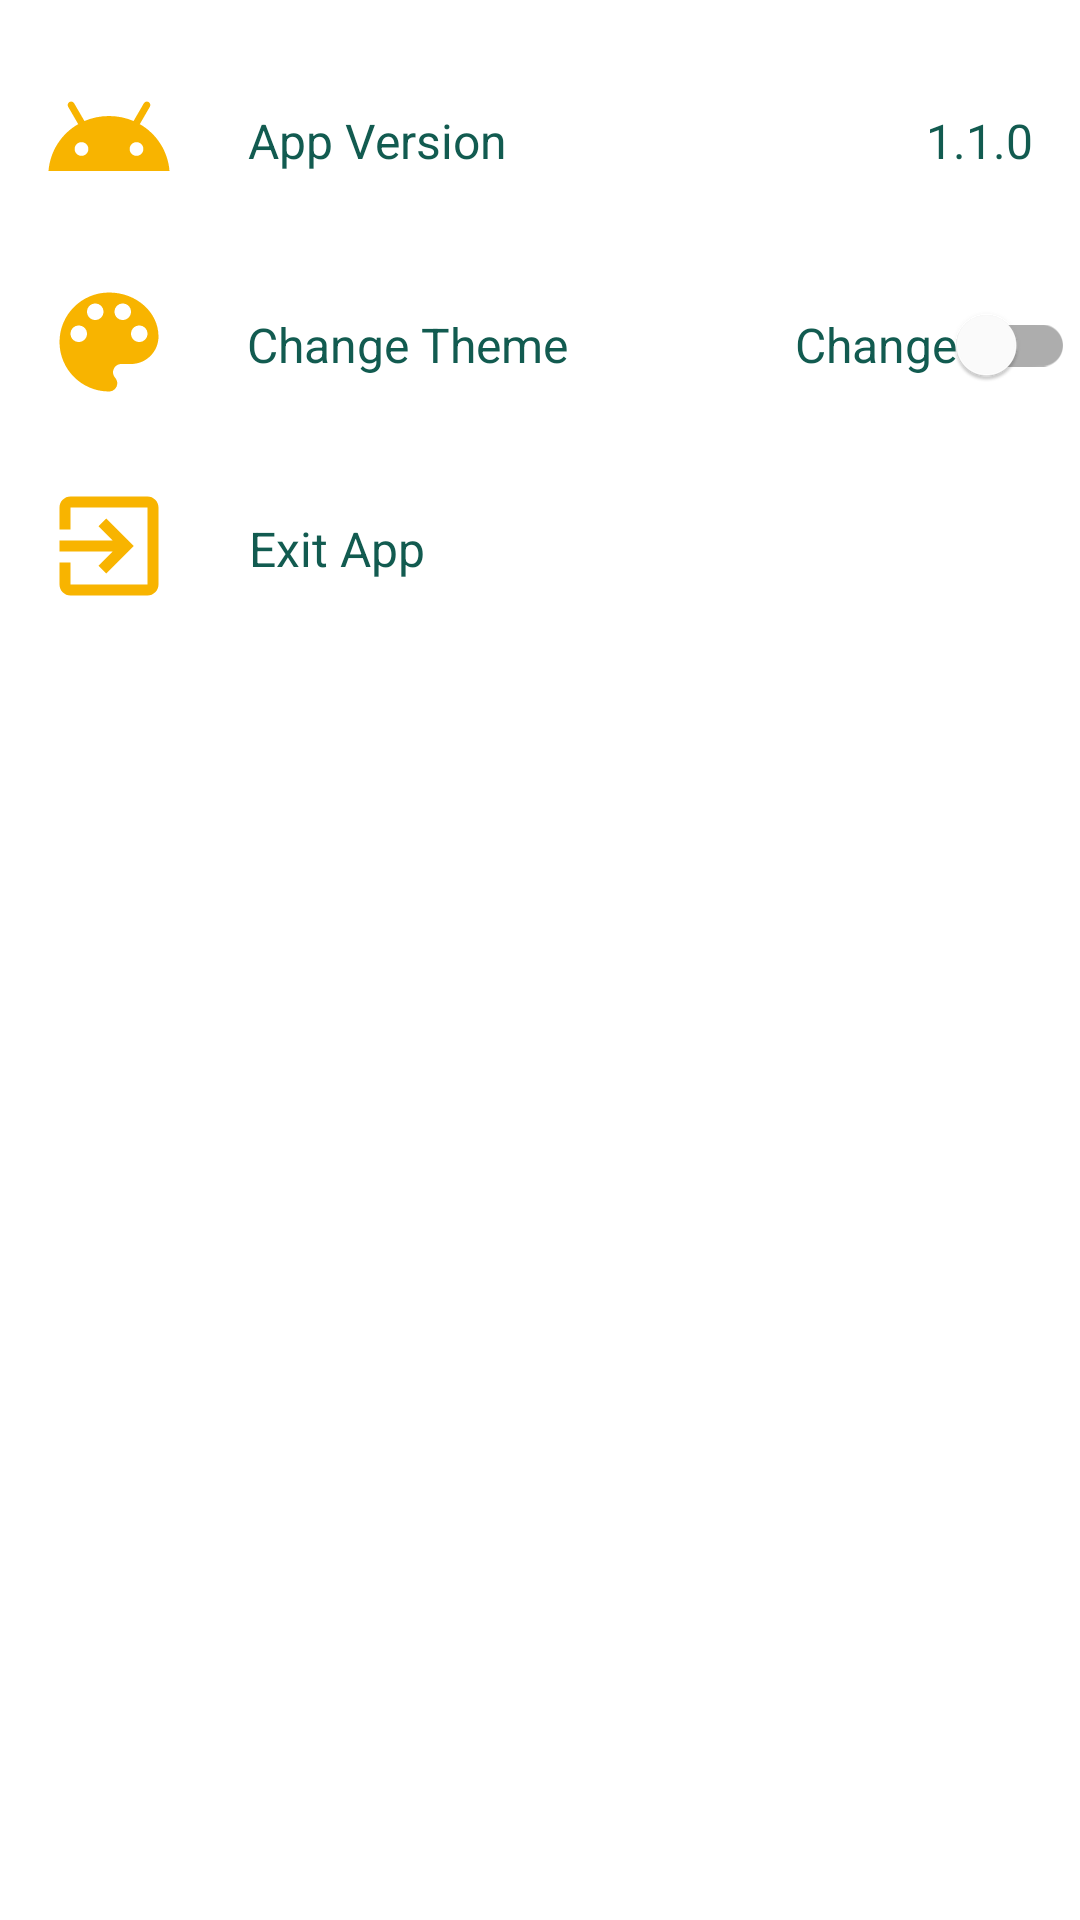

Layout XML and referenced resources for this Android screen:
<!-- AndroidManifest.xml: application theme Theme.WasteClassificationApps -->
<!-- res/layout/activity_options.xml -->
<?xml version="1.0" encoding="utf-8"?>
<androidx.constraintlayout.widget.ConstraintLayout xmlns:android="http://schemas.android.com/apk/res/android"
    xmlns:app="http://schemas.android.com/apk/res-auto"
    xmlns:tools="http://schemas.android.com/tools"
    android:layout_width="match_parent"
    android:layout_height="match_parent"
    tools:context=".activity.OptionsActivity">

    <ImageView
        android:id="@+id/img_version"
        android:layout_width="wrap_content"
        android:layout_height="wrap_content"
        android:layout_marginTop="24dp"
        app:layout_constraintEnd_toEndOf="parent"
        app:layout_constraintHorizontal_bias="0.045"
        app:layout_constraintStart_toStartOf="parent"
        app:layout_constraintTop_toTopOf="parent"
        app:srcCompat="@drawable/ic_android" />

    <TextView
        android:id="@+id/tv_version"
        android:layout_width="wrap_content"
        android:layout_height="wrap_content"
        android:layout_marginTop="12dp"
        android:text="@string/app_version"
        android:textColor="@color/dark_green"
        android:textSize="16sp"
        app:layout_constraintEnd_toEndOf="parent"
        app:layout_constraintHorizontal_bias="0.113"
        app:layout_constraintStart_toEndOf="@+id/img_version"
        app:layout_constraintTop_toTopOf="@+id/img_version" />

    <ImageView
        android:id="@+id/img_theme"
        android:layout_width="wrap_content"
        android:layout_height="wrap_content"
        android:layout_marginTop="24dp"
        app:layout_constraintEnd_toEndOf="parent"
        app:layout_constraintHorizontal_bias="0.045"
        app:layout_constraintStart_toStartOf="parent"
        app:layout_constraintTop_toBottomOf="@+id/img_version"
        app:srcCompat="@drawable/ic_theme" />

    <TextView
        android:id="@+id/textView8"
        android:layout_width="wrap_content"
        android:layout_height="wrap_content"
        android:layout_marginTop="12dp"
        android:text="@string/change_theme"
        android:textColor="@color/dark_green"
        android:textSize="16sp"
        app:layout_constraintEnd_toEndOf="parent"
        app:layout_constraintHorizontal_bias="0.123"
        app:layout_constraintStart_toEndOf="@+id/img_theme"
        app:layout_constraintTop_toTopOf="@+id/img_theme" />

    <ImageView
        android:id="@+id/btn_img_exit"
        android:layout_width="wrap_content"
        android:layout_height="wrap_content"
        android:layout_marginTop="24dp"
        app:layout_constraintEnd_toEndOf="parent"
        app:layout_constraintHorizontal_bias="0.045"
        app:layout_constraintStart_toStartOf="parent"
        app:layout_constraintTop_toBottomOf="@+id/img_theme"
        app:srcCompat="@drawable/ic_exit" />

    <TextView
        android:id="@+id/textView9"
        android:layout_width="wrap_content"
        android:layout_height="wrap_content"
        android:layout_marginTop="12dp"
        android:text="@string/exit_app"
        android:textColor="@color/dark_green"
        android:textSize="16sp"
        app:layout_constraintEnd_toEndOf="parent"
        app:layout_constraintHorizontal_bias="0.102"
        app:layout_constraintStart_toEndOf="@+id/btn_img_exit"
        app:layout_constraintTop_toTopOf="@+id/btn_img_exit" />

    <com.google.android.material.switchmaterial.SwitchMaterial
        android:id="@+id/change_theme"
        android:layout_width="wrap_content"
        android:layout_height="wrap_content"
        android:layout_marginTop="91dp"
        android:text="@string/switch_theme"
        android:textColor="@color/dark_green"
        android:textSize="16sp"
        app:layout_constraintEnd_toEndOf="parent"
        app:layout_constraintHorizontal_bias="0.98"
        app:layout_constraintStart_toEndOf="@+id/textView8"
        app:layout_constraintTop_toTopOf="parent"
        tools:ignore="UseSwitchCompatOrMaterialXml" />

    <TextView
        android:id="@+id/tv_version_release"
        android:layout_width="wrap_content"
        android:layout_height="wrap_content"
        android:layout_marginTop="36dp"
        android:text="@string/version"
        android:textColor="@color/dark_green"
        android:textSize="16sp"
        app:layout_constraintEnd_toEndOf="parent"
        app:layout_constraintHorizontal_bias="0.9"
        app:layout_constraintStart_toEndOf="@+id/tv_version"
        app:layout_constraintTop_toTopOf="parent" />
</androidx.constraintlayout.widget.ConstraintLayout>
<!-- resources referenced by this layout -->
<resources>
  <color name="dark_green">#125B50</color>
  <!-- drawable ic_android (drawable) -->
  <vector android:height="44dp" android:tint="#F8B400"
      android:viewportHeight="24" android:viewportWidth="24"
      android:width="44dp" xmlns:android="http://schemas.android.com/apk/res/android">
      <path android:fillColor="@android:color/white" android:pathData="M17.6,9.48l1.84,-3.18c0.16,-0.31 0.04,-0.69 -0.26,-0.85c-0.29,-0.15 -0.65,-0.06 -0.83,0.22l-1.88,3.24c-2.86,-1.21 -6.08,-1.21 -8.94,0L5.65,5.67c-0.19,-0.29 -0.58,-0.38 -0.87,-0.2C4.5,5.65 4.41,6.01 4.56,6.3L6.4,9.48C3.3,11.25 1.28,14.44 1,18h22C22.72,14.44 20.7,11.25 17.6,9.48zM7,15.25c-0.69,0 -1.25,-0.56 -1.25,-1.25c0,-0.69 0.56,-1.25 1.25,-1.25S8.25,13.31 8.25,14C8.25,14.69 7.69,15.25 7,15.25zM17,15.25c-0.69,0 -1.25,-0.56 -1.25,-1.25c0,-0.69 0.56,-1.25 1.25,-1.25s1.25,0.56 1.25,1.25C18.25,14.69 17.69,15.25 17,15.25z"/>
  </vector>
  <!-- drawable ic_exit (drawable) -->
  <vector android:autoMirrored="true" android:height="44dp"
      android:tint="#F8B400" android:viewportHeight="24"
      android:viewportWidth="24" android:width="44dp" xmlns:android="http://schemas.android.com/apk/res/android">
      <path android:fillColor="@android:color/white" android:pathData="M10.09,15.59L11.5,17l5,-5 -5,-5 -1.41,1.41L12.67,11H3v2h9.67l-2.58,2.59zM19,3H5c-1.11,0 -2,0.9 -2,2v4h2V5h14v14H5v-4H3v4c0,1.1 0.89,2 2,2h14c1.1,0 2,-0.9 2,-2V5c0,-1.1 -0.9,-2 -2,-2z"/>
  </vector>
  <!-- drawable ic_theme (drawable) -->
  <vector android:height="44dp" android:tint="#F8B400"
      android:viewportHeight="24" android:viewportWidth="24"
      android:width="44dp" xmlns:android="http://schemas.android.com/apk/res/android">
      <path android:fillColor="@android:color/white" android:pathData="M12,3c-4.97,0 -9,4.03 -9,9s4.03,9 9,9c0.83,0 1.5,-0.67 1.5,-1.5 0,-0.39 -0.15,-0.74 -0.39,-1.01 -0.23,-0.26 -0.38,-0.61 -0.38,-0.99 0,-0.83 0.67,-1.5 1.5,-1.5L16,16c2.76,0 5,-2.24 5,-5 0,-4.42 -4.03,-8 -9,-8zM6.5,12c-0.83,0 -1.5,-0.67 -1.5,-1.5S5.67,9 6.5,9 8,9.67 8,10.5 7.33,12 6.5,12zM9.5,8C8.67,8 8,7.33 8,6.5S8.67,5 9.5,5s1.5,0.67 1.5,1.5S10.33,8 9.5,8zM14.5,8c-0.83,0 -1.5,-0.67 -1.5,-1.5S13.67,5 14.5,5s1.5,0.67 1.5,1.5S15.33,8 14.5,8zM17.5,12c-0.83,0 -1.5,-0.67 -1.5,-1.5S16.67,9 17.5,9s1.5,0.67 1.5,1.5 -0.67,1.5 -1.5,1.5z"/>
  </vector>
  <string name="app_version">App Version</string>
  <string name="change_theme">Change Theme</string>
  <string name="exit_app">Exit App</string>
  <string name="switch_theme">Change</string>
  <string name="version">1.1.0</string>
  <style name="Theme.WasteClassificationApps" parent="Theme.MaterialComponents.DayNight.DarkActionBar">
          
          <item name="colorPrimary">@color/dark_green</item>
          <item name="colorPrimaryVariant">@color/dark_green</item>
          <item name="colorOnPrimary">@color/white</item>
          
          <item name="colorSecondary">@color/yellow</item>
          <item name="colorSecondaryVariant">@color/teal_700</item>
          <item name="colorOnSecondary">@color/black</item>
          
          <item name="android:statusBarColor" tools:targetApi="l">?attr/colorPrimaryVariant</item>
          
      </style>
  <color name="white">#FFFFFFFF</color>
  <color name="yellow">#F8B400</color>
  <color name="teal_700">#FF018786</color>
  <color name="black">#FF000000</color>
</resources>
